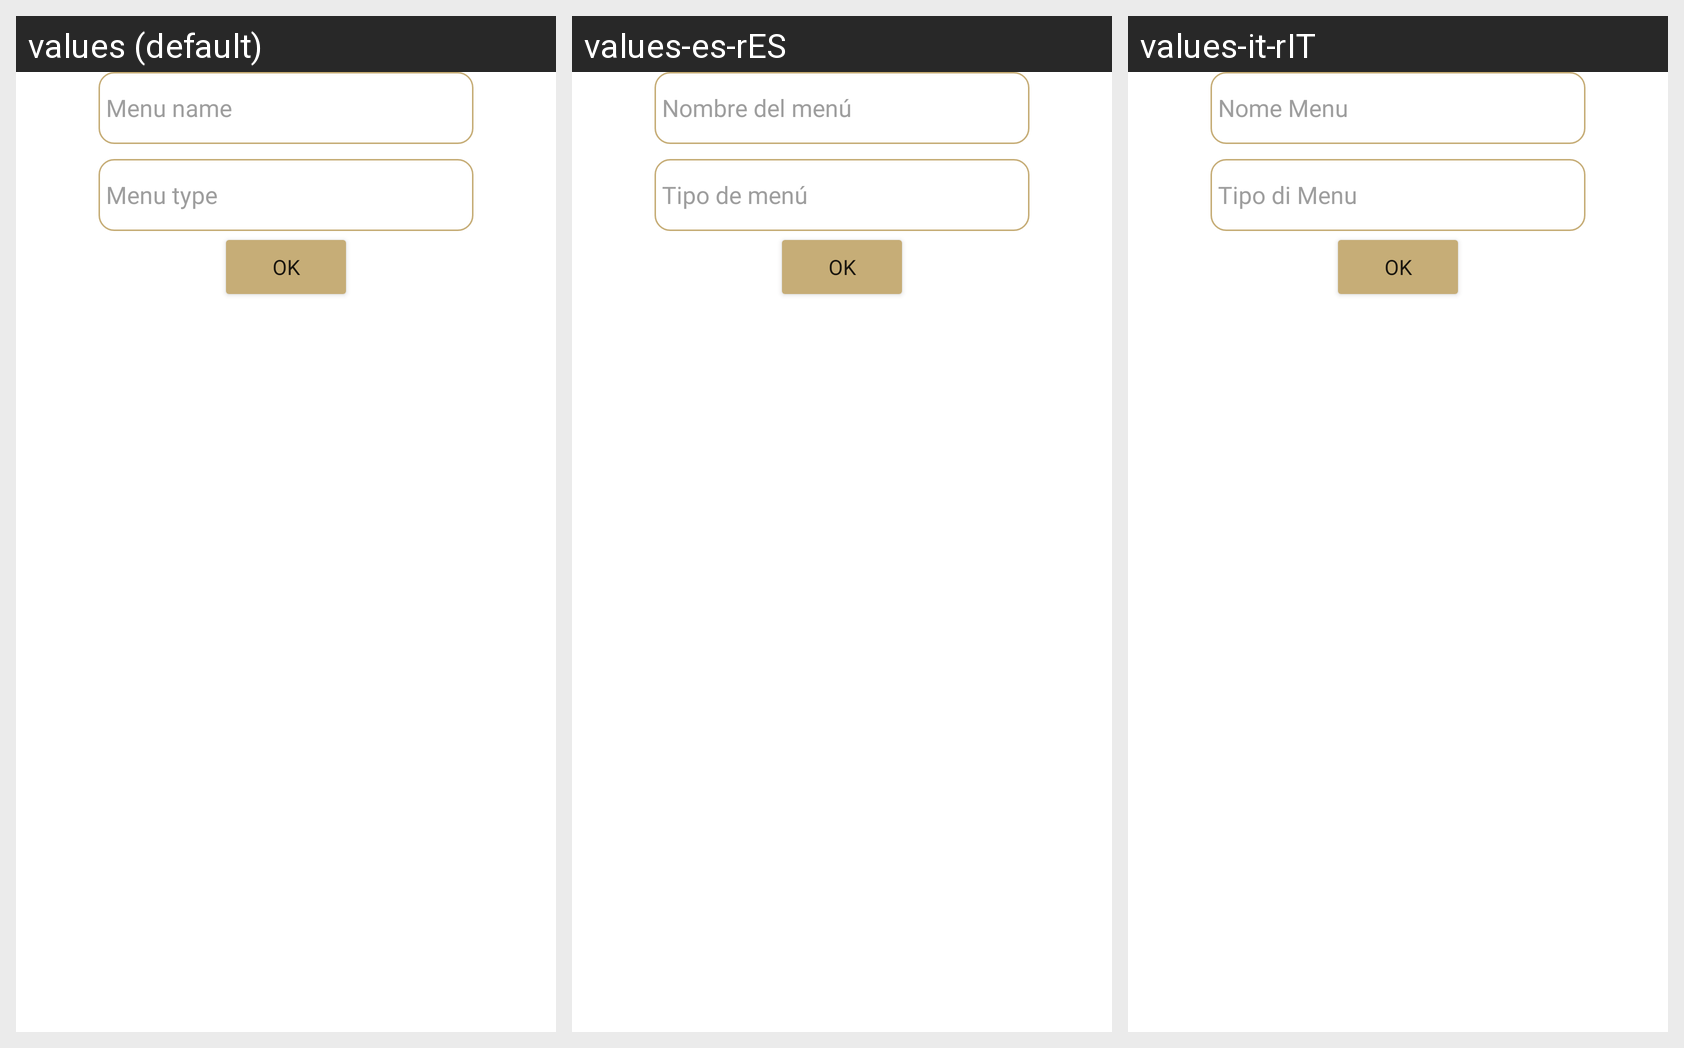

For this localized Android screen grid, give each drawn string resource with its value in every locale shown.
Android screen res/layout/dialog_create_menu.xml rendered under 3 locales, left to right: values (default), values-es-rES, values-it-rIT. Device: Nexus 5 (rendered at 1080×1920; each locale shown at half size, 540×960, under a caption strip naming it); theme Theme.ProgettoINGSW20222.
Strings drawn on this screen, with the default value and each locale's value (text and hints the layout hard-codes, and strings that could not be matched under every locale, appear in the picture but are not listed):

nome_del_menu
  values: Menu name
  values-es-rES: Nombre del menú
  values-it-rIT: Nome Menu

tipo_menu
  values: Menu type
  values-es-rES: Tipo de menú
  values-it-rIT: Tipo di Menu

Ok
  values: Ok
  values-es-rES: Ok  [not translated; the default value is used]
  values-it-rIT: Ok  [not translated; the default value is used]
